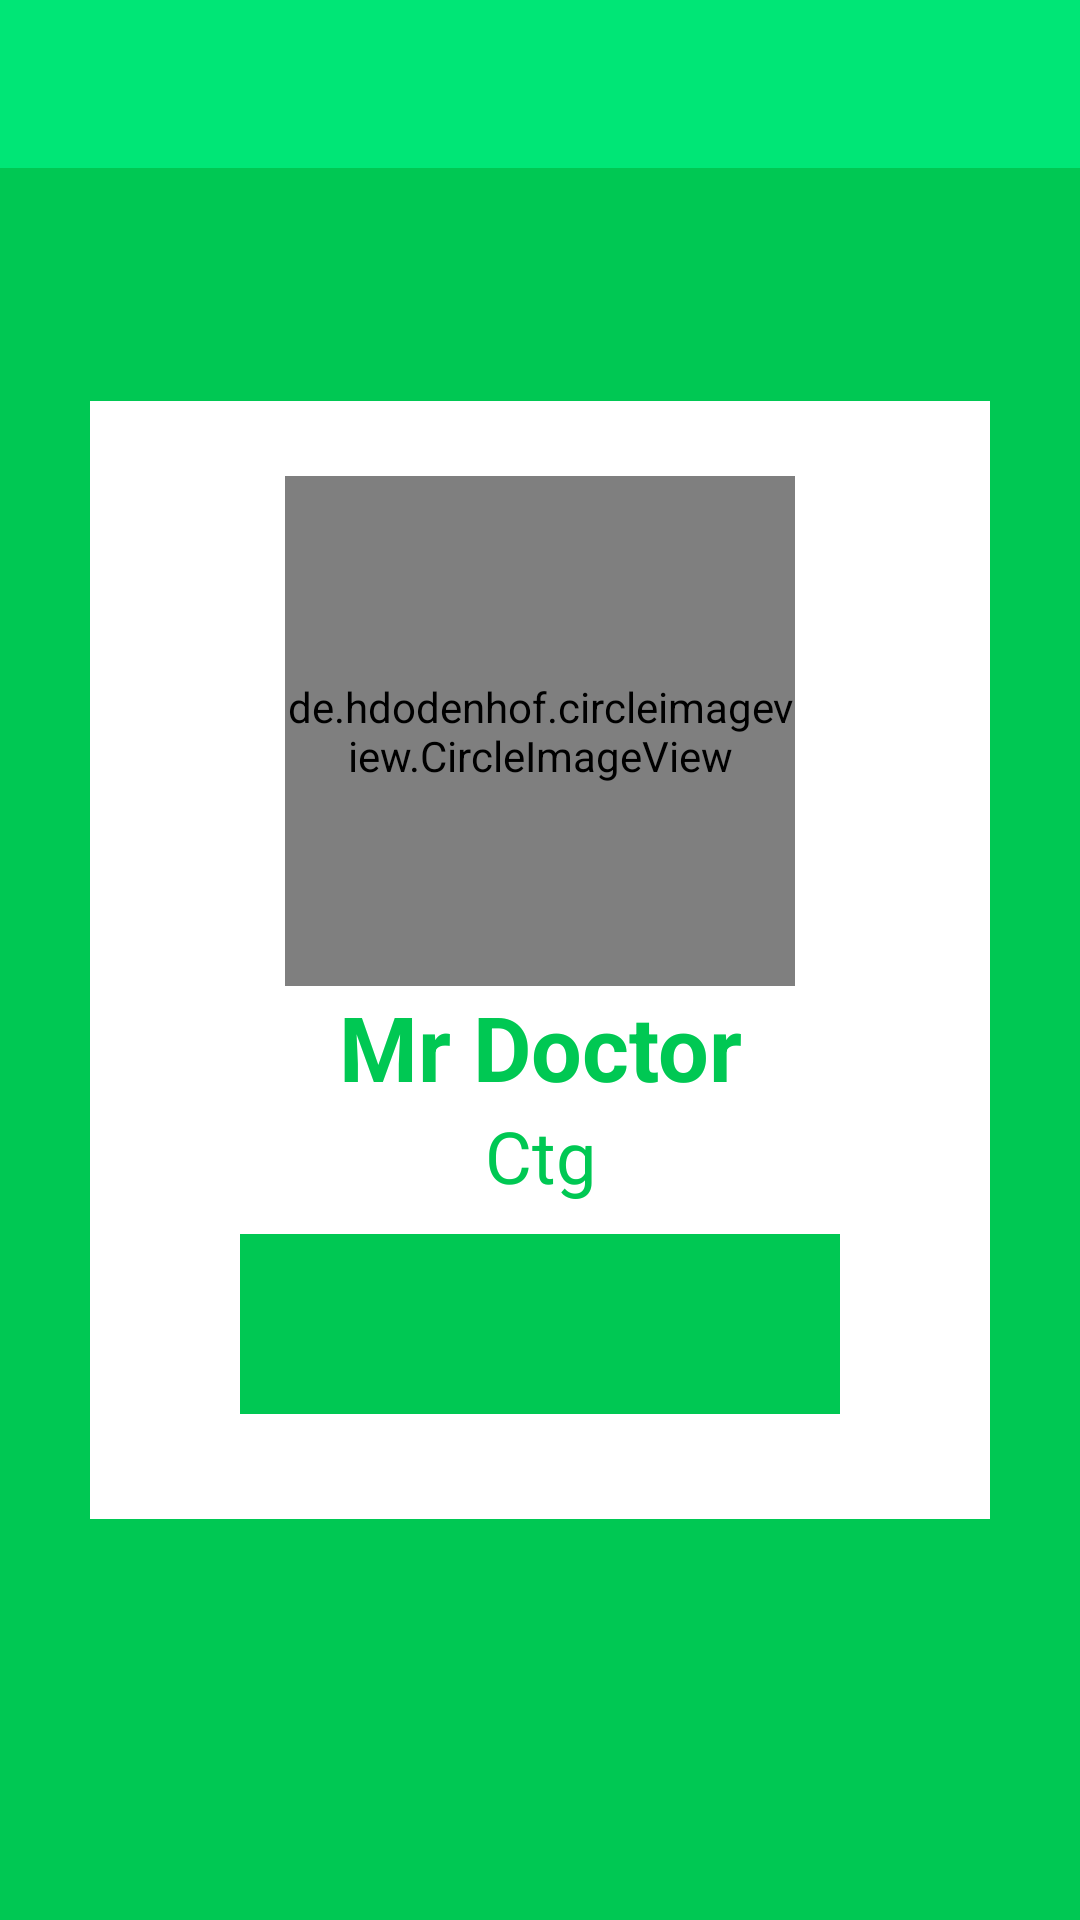

Layout XML and referenced resources for this Android screen:
<!-- AndroidManifest.xml: application theme AppTheme -->
<!-- res/layout/activity_doctor_details.xml -->
<?xml version="1.0" encoding="utf-8"?>
<RelativeLayout xmlns:android="http://schemas.android.com/apk/res/android"
    xmlns:app="http://schemas.android.com/apk/res-auto"
    xmlns:tools="http://schemas.android.com/tools"
    android:layout_width="match_parent"
    android:layout_height="match_parent"
    android:background="@color/colorPrimaryDark"
    tools:context="com.themebd.mydoctorfinal.DoctorDetails">

    <include layout="@layout/app_bar_layout" android:id="@+id/main_page_toolbar" />

    <LinearLayout

        android:layout_width="match_parent"
        android:layout_height="wrap_content"
        android:background="@color/colorAccent"
        android:layout_margin="30dp"
        android:padding="25dp"
        android:layout_centerVertical="true"
        android:layout_centerHorizontal="true"
        android:orientation="vertical">

        <de.hdodenhof.circleimageview.CircleImageView
            android:id="@+id/doctor_details_profile_image"
            android:layout_width="170dp"
            android:layout_height="170dp"
            android:layout_gravity="center"
            android:scaleType="centerCrop"
            android:src="@drawable/ic_person_black_24dp"/>

        <TextView
            android:id="@+id/doctor_details_name"
            android:layout_width="match_parent"
            android:layout_height="wrap_content"
            android:textSize="30sp"
            android:textStyle="bold"
            android:text="Mr Doctor"
            android:textAlignment="center"
            android:textColor="@color/colorPrimaryDark"/>

        <TextView
            android:id="@+id/doctor_details_category"
            android:layout_width="match_parent"
            android:layout_height="wrap_content"
            android:textSize="24sp"
            android:textStyle="normal"
            android:text="Ctg"
            android:textAlignment="center"
            android:textColor="@color/colorPrimaryDark"/>

        <LinearLayout
            android:layout_width="200dp"
            android:layout_height="60dp"
            android:layout_gravity="center"
            android:layout_margin="10dp"
            android:weightSum="2"
            android:background="@color/colorPrimaryDark">

            <ImageView
                android:id="@+id/doctor_details_message"
                android:layout_width="0dp"
                android:layout_height="45dp"
                android:layout_weight="1"
                android:scaleType="fitCenter"
                android:layout_gravity="center"
                android:src="@drawable/ic_message_black_24dp"
                android:tint="@color/colorAccent"/>

            <ImageView
                android:layout_width="0dp"
                android:layout_height="50dp"
                android:layout_weight="1"
                android:scaleType="fitCenter"
                android:layout_gravity="center"
                android:src="@drawable/ic_videocam_black_24dp"
                android:tint="@color/colorAccent"/>

        </LinearLayout>

    </LinearLayout>

</RelativeLayout>
<!-- res/layout/app_bar_layout.xml (included above) -->
<?xml version="1.0" encoding="utf-8"?>
<android.support.v7.widget.Toolbar xmlns:android="http://schemas.android.com/apk/res/android"
    xmlns:app="http://schemas.android.com/apk/res-auto"
    android:id="@+id/main_app_bar"
    android:minHeight="?attr/actionBarSize"
    android:layout_width="match_parent"
    android:layout_height="wrap_content"
    android:background="@color/colorPrimary"
    app:titleTextColor="@android:color/white"
    android:theme="@style/Base.Theme.AppCompat.Light.DarkActionBar">

</android.support.v7.widget.Toolbar>
<!-- resources referenced by this layout -->
<resources>
  <color name="colorAccent">#FFFFFF</color>
  <color name="colorPrimary">#00E676</color>
  <color name="colorPrimaryDark">#00C853</color>
  <style name="AppTheme" parent="Theme.AppCompat.Light.NoActionBar">
          
          <item name="colorPrimary">@color/colorPrimary</item>
          <item name="colorPrimaryDark">@color/colorPrimaryDark</item>
          <item name="colorAccent">@color/colorAccent</item>
      </style>
</resources>
